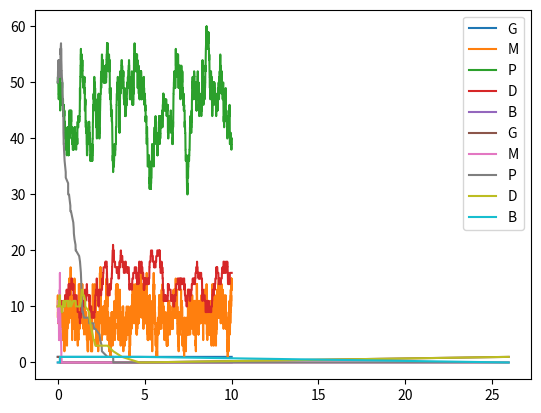

Write Python code to recreate this figure.
import matplotlib.pyplot as plt
import numpy as np

displacements = []
t_max = 10


def get_intensities(X, k):
    # species G, M, P, D, B
    lambda_0 = k[0] * X[0]  # G -> G + M
    lambda_1 = k[1] * X[1]  # M -> M + P
    lambda_2 = k[2] * X[1]  # M -> {}
    lambda_3 = k[3] * X[2]  # P -> {}
    lambda_4 = k[4] * X[2] * (X[2] - 1)  # 2P -> D
    lambda_5 = k[5] * X[3]  # D -> {}
    lambda_6 = k[6] * X[0] * X[3]  # G + D -> B
    lambda_7 = k[7] * X[4]  # B -> G + D
    return [lambda_0, lambda_1, lambda_2, lambda_3, lambda_4, lambda_5, lambda_6, lambda_7]


def get_l_star(intensities):
    total_intensities = sum(intensities)
    uniform_sample = np.random.uniform(0, total_intensities)
    running_total = 0
    for i, intensity in enumerate(intensities):
        running_total += intensity
        if uniform_sample < running_total:
            return i


def gillespie(initial_x, k):
    X = np.array(initial_x)
    disp = np.array(displacements)
    t = 0
    x_vals = []
    x_ticks = [0]
    for value in X:
        x_vals.append([value])
    while t < t_max:
        intensities = get_intensities(X, k)
        total_intensities = sum(intensities)
        r = np.random.exponential(1 / total_intensities)
        t += r
        l_star = get_l_star(intensities)
        X += disp[l_star]
        x_ticks.append(t)
        for index, value in enumerate(X):
            x_vals[index].append(value)
    print(t, X)
    plt.plot(x_ticks, x_vals[0], label='G')
    plt.plot(x_ticks, x_vals[1], label='M')
    plt.plot(x_ticks, x_vals[2], label='P')
    plt.plot(x_ticks, x_vals[3], label='D')
    plt.plot(x_ticks, x_vals[4], label='B')
    plt.legend()
    plt.show()


def compute_displacements():
    # species G, M, P, D, B
    displacements.append([0, 1, 0, 0, 0])  # G -> G + M
    displacements.append([0, 0, 1, 0, 0])  # M -> M + P
    displacements.append([0, -1, 0, 0, 0])  # M -> {}
    displacements.append([0, 0, -1, 0, 0])  # P -> {}
    displacements.append([0, 0, -2, 1, 0])  # 2P -> D
    displacements.append([0, 0, 0, -1, 0])  # D -> {}
    displacements.append([-1, 0, 0, -1, 1])  # G + D -> B
    displacements.append([1, 0, 0, 1, -1])  # B -> G + D


def main():
    compute_displacements()

    gillespie([1, 10, 50, 10, 0], [200, 10, 25, 1, 0.01, 1, 0, 0])
    gillespie([1, 10, 50, 10, 0], [200, 10, 25, 1, 0.01, 1, 2, 0.1])


if __name__ == '__main__':
    main()
